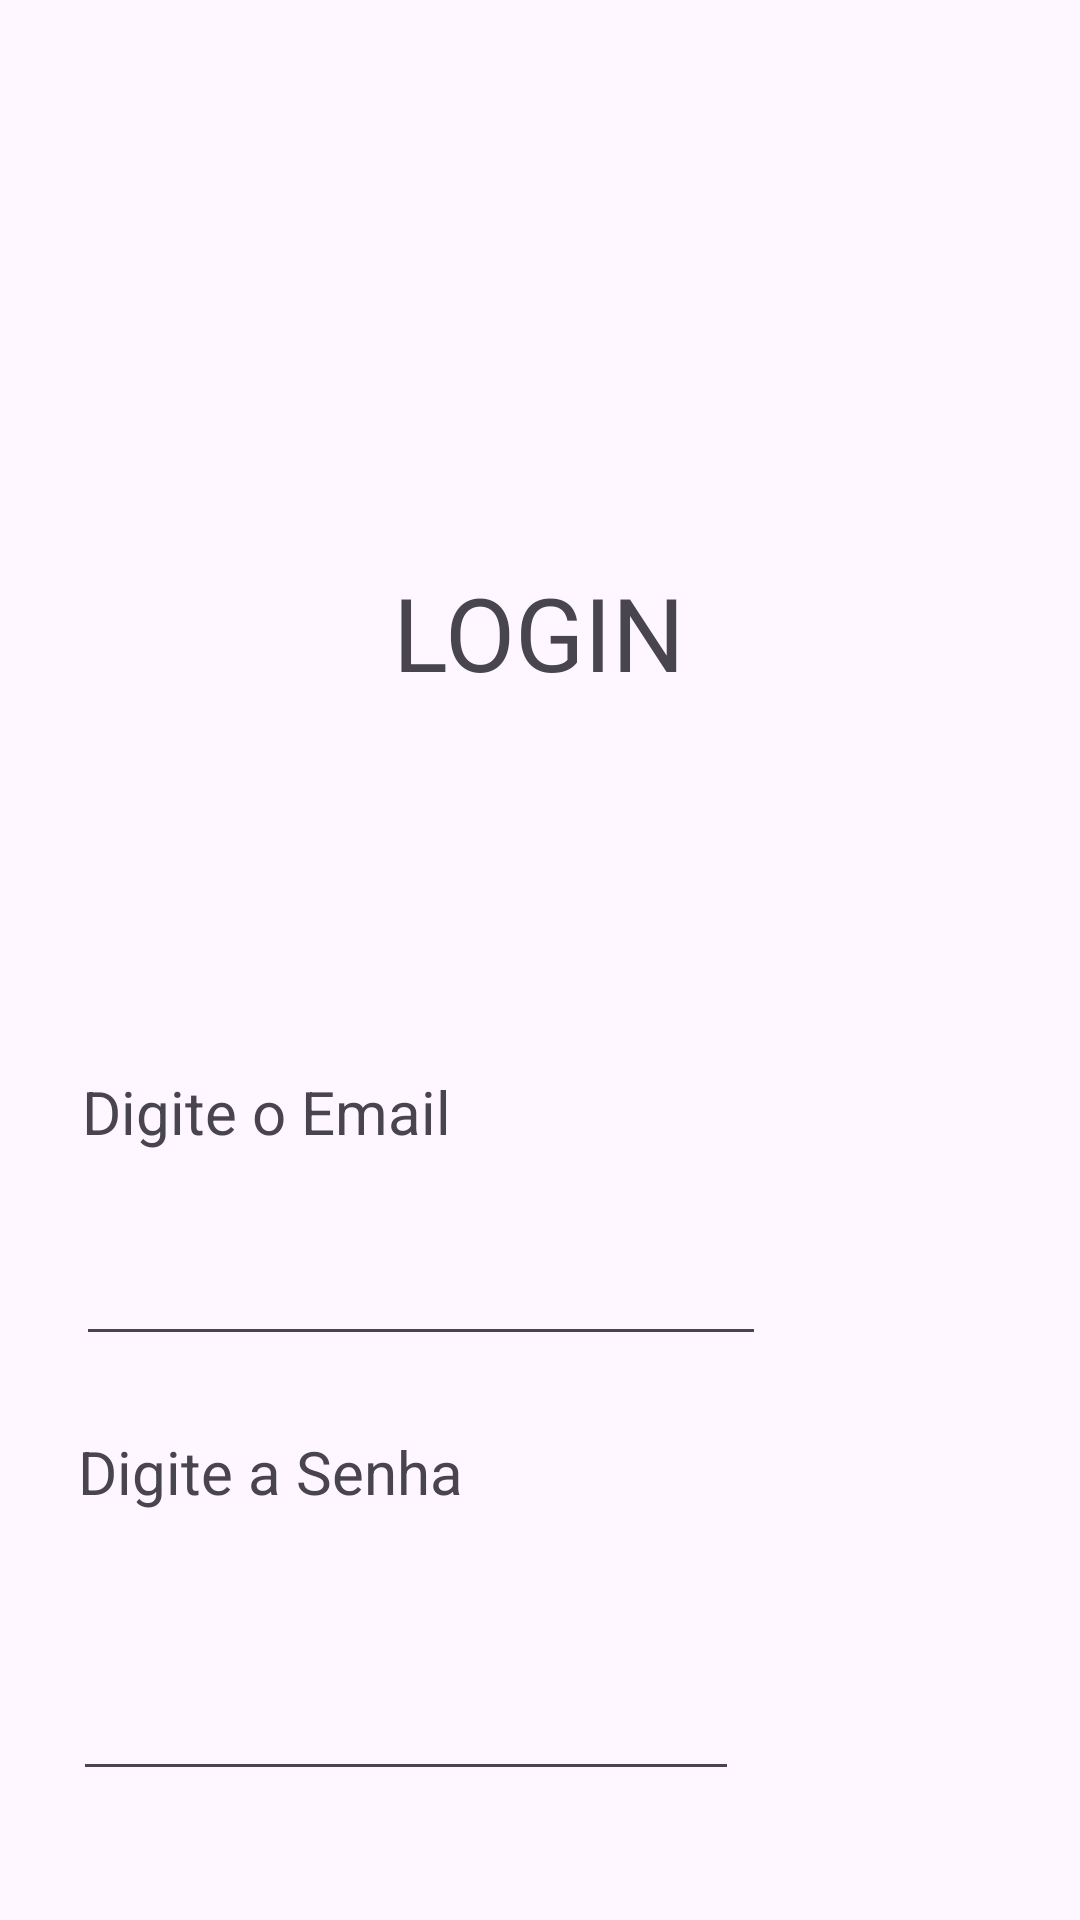

Layout XML and referenced resources for this Android screen:
<!-- AndroidManifest.xml: application theme Theme.EstacionamentoCarros -->
<!-- res/layout/activity_login.xml -->
<?xml version="1.0" encoding="utf-8"?>
<androidx.constraintlayout.widget.ConstraintLayout xmlns:android="http://schemas.android.com/apk/res/android"
    xmlns:app="http://schemas.android.com/apk/res-auto"
    xmlns:tools="http://schemas.android.com/tools"
    android:id="@+id/main"
    android:layout_width="match_parent"
    android:layout_height="match_parent"
    tools:context=".view.MainActivity">

    <TextView
        android:id="@+id/textView"
        android:layout_width="109dp"
        android:layout_height="89dp"
        android:layout_marginTop="188dp"
        android:text="LOGIN"
        android:textAlignment="center"
        android:textSize="34sp"
        app:layout_constraintEnd_toEndOf="parent"
        app:layout_constraintHorizontal_bias="0.498"
        app:layout_constraintStart_toStartOf="parent"
        app:layout_constraintTop_toTopOf="parent"
        tools:text="LOGIN" />

    <TextView
        android:id="@+id/textView2"
        android:layout_width="134dp"
        android:layout_height="98dp"
        android:layout_marginStart="-170dp"
        android:layout_marginTop="80dp"
        android:text="Digite o Email"
        android:textSize="20sp"
        app:layout_constraintEnd_toEndOf="parent"
        app:layout_constraintHorizontal_bias="0.498"
        app:layout_constraintStart_toStartOf="parent"
        app:layout_constraintTop_toBottomOf="@+id/textView" />

    <EditText
        android:id="@+id/Email"
        android:layout_width="230dp"
        android:layout_height="55dp"
        android:layout_marginStart="-80dp"
        android:layout_marginTop="120dp"
        android:ems="10"
        android:inputType="text"
        app:layout_constraintEnd_toEndOf="parent"
        app:layout_constraintStart_toStartOf="parent"
        app:layout_constraintTop_toBottomOf="@+id/textView" />

    <TextView
        android:id="@+id/textView3"
        android:layout_width="wrap_content"
        android:layout_height="wrap_content"
        android:layout_marginStart="-180dp"
        android:layout_marginTop="200dp"
        android:text="Digite a Senha"
        android:textSize="20sp"
        app:layout_constraintEnd_toEndOf="parent"
        app:layout_constraintStart_toStartOf="parent"
        app:layout_constraintTop_toBottomOf="@+id/textView" />

    <EditText
        android:id="@+id/Senha"
        android:layout_width="222dp"
        android:layout_height="63dp"
        android:layout_marginStart="-90dp"
        android:layout_marginTop="30dp"
        android:ems="10"
        android:inputType="text"
        android:text=""
        app:layout_constraintEnd_toEndOf="parent"
        app:layout_constraintStart_toStartOf="parent"
        app:layout_constraintTop_toBottomOf="@+id/textView3" />

    <Button
        android:id="@+id/BotaoEntrar"
        android:layout_width="140dp"
        android:layout_height="54dp"
        android:layout_marginTop="50dp"
        android:text="Entrar"
        app:layout_constraintEnd_toEndOf="parent"
        app:layout_constraintStart_toStartOf="parent"
        app:layout_constraintTop_toBottomOf="@+id/Senha" />
</androidx.constraintlayout.widget.ConstraintLayout>
<!-- resources referenced by this layout -->
<resources>
  <style name="Theme.EstacionamentoCarros" parent="Base.Theme.EstacionamentoCarros" />
  <style name="Base.Theme.EstacionamentoCarros" parent="Theme.Material3.DayNight.NoActionBar">
          
          
      </style>
</resources>
